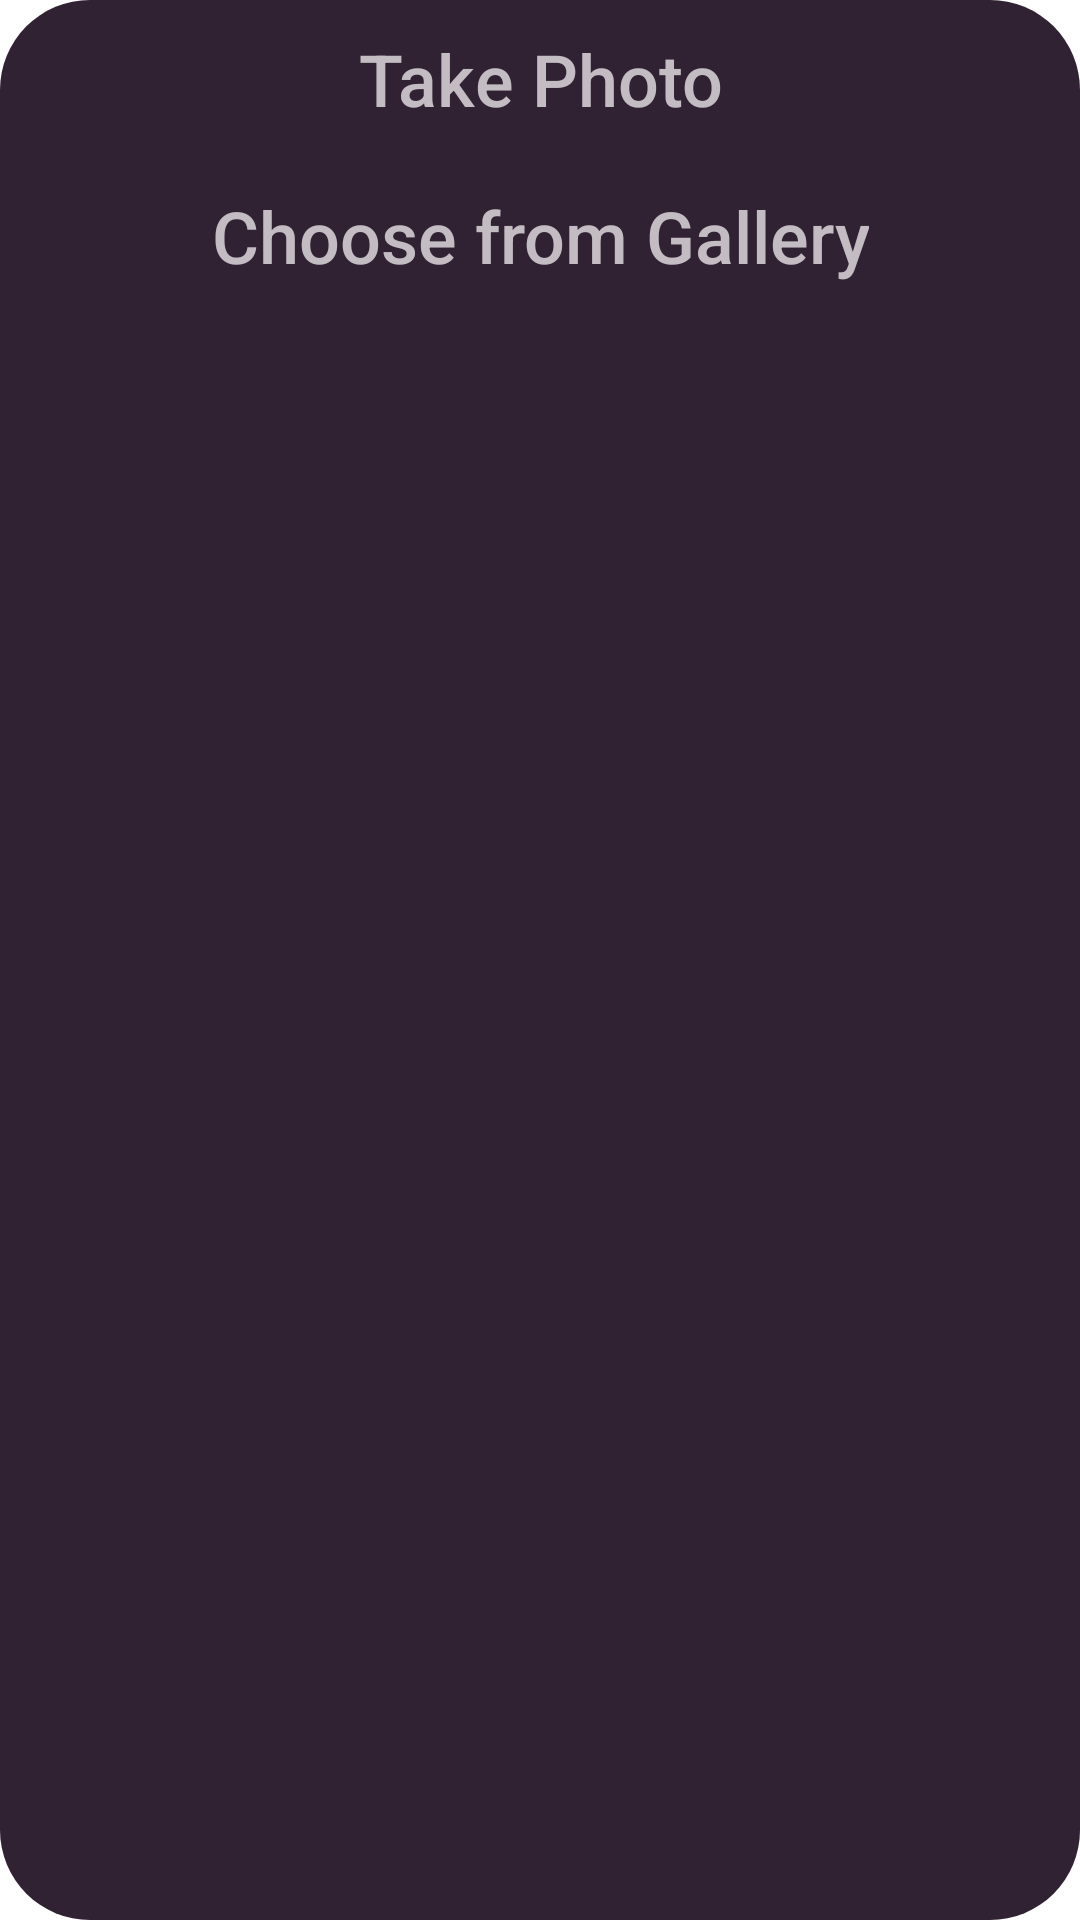

Produce the Android XML layout that renders to this screen, including the resource entries it uses.
<!-- AndroidManifest.xml: application theme Theme.CardLinker -->
<!-- res/layout/select_image_dialog.xml -->
<?xml version="1.0" encoding="utf-8"?>
<LinearLayout xmlns:android="http://schemas.android.com/apk/res/android"
    android:layout_width="wrap_content"
    android:orientation="vertical"
    android:layout_gravity="center_horizontal"
    android:background="@drawable/dialog_bg"
    android:layout_height="wrap_content">
    <TextView
        android:id="@+id/from_photo_tv"
        android:layout_width="wrap_content"
        android:layout_height="wrap_content"
        android:textSize="@dimen/standp_text_size_24sp"
        android:textColor="@color/text_color_bright"
        android:text="@string/take_photo"
        android:layout_gravity="center"
        android:backgroundTint="@color/dialog_background_color"
        android:typeface="monospace"
        android:layout_margin="@dimen/stand_margin_10dp"
        android:gravity="center"/>
    <TextView
        android:id="@+id/from_gallery_tv"
        android:layout_width="wrap_content"
        android:layout_height="wrap_content"
        android:textSize="@dimen/standp_text_size_24sp"
        android:backgroundTint="@color/dialog_background_color"
        android:layout_margin="@dimen/stand_margin_10dp"
        android:textColor="@color/text_color_bright"
        android:text="@string/choose_from_gallery"
        android:layout_gravity="center"
        android:typeface="monospace"
        android:gravity="center"/>
</LinearLayout>
<!-- resources referenced by this layout -->
<resources>
  <color name="dialog_background_color">#302232</color>
  <color name="text_color_bright">#c3bcc3</color>
  <dimen name="stand_margin_10dp">10dp</dimen>
  <dimen name="standp_text_size_24sp">24sp</dimen>
  <!-- drawable dialog_bg (drawable) -->
  <?xml version="1.0" encoding="utf-8"?>
  <shape xmlns:android="http://schemas.android.com/apk/res/android">
      <solid android:color="@color/dialog_background_color"/>
      <corners
          android:radius="30dp" />
  </shape>
  <string name="choose_from_gallery">Choose from Gallery</string>
  <string name="take_photo">Take Photo</string>
  <style name="Theme.CardLinker" parent="Theme.MaterialComponents.DayNight.NoActionBar">
          
          <item name="colorPrimary">@color/theme_background_color</item>
          <item name="colorPrimaryVariant">@color/theme_background_color</item>
          <item name="colorOnPrimary">@color/theme_background_color</item>
          
          <item name="colorSecondary">@color/teal_200</item>
          <item name="colorSecondaryVariant">@color/teal_700</item>
          <item name="colorOnSecondary">@color/black</item>
          
          <item name="android:statusBarColor">@color/toolbar_background_color</item>
          
          <item name="android:actionMenuTextColor">@color/text_color_bright</item>
          <item name="android:textColor">@color/text_color_bright</item>
          <item name="android:fontFamily">sans-serif-medium</item>
      </style>
  <color name="theme_background_color">#241722</color>
  <color name="teal_200">#FF03DAC5</color>
  <color name="teal_700">#FF018786</color>
  <color name="black">#170C12</color>
  <color name="toolbar_background_color">#423045</color>
</resources>
